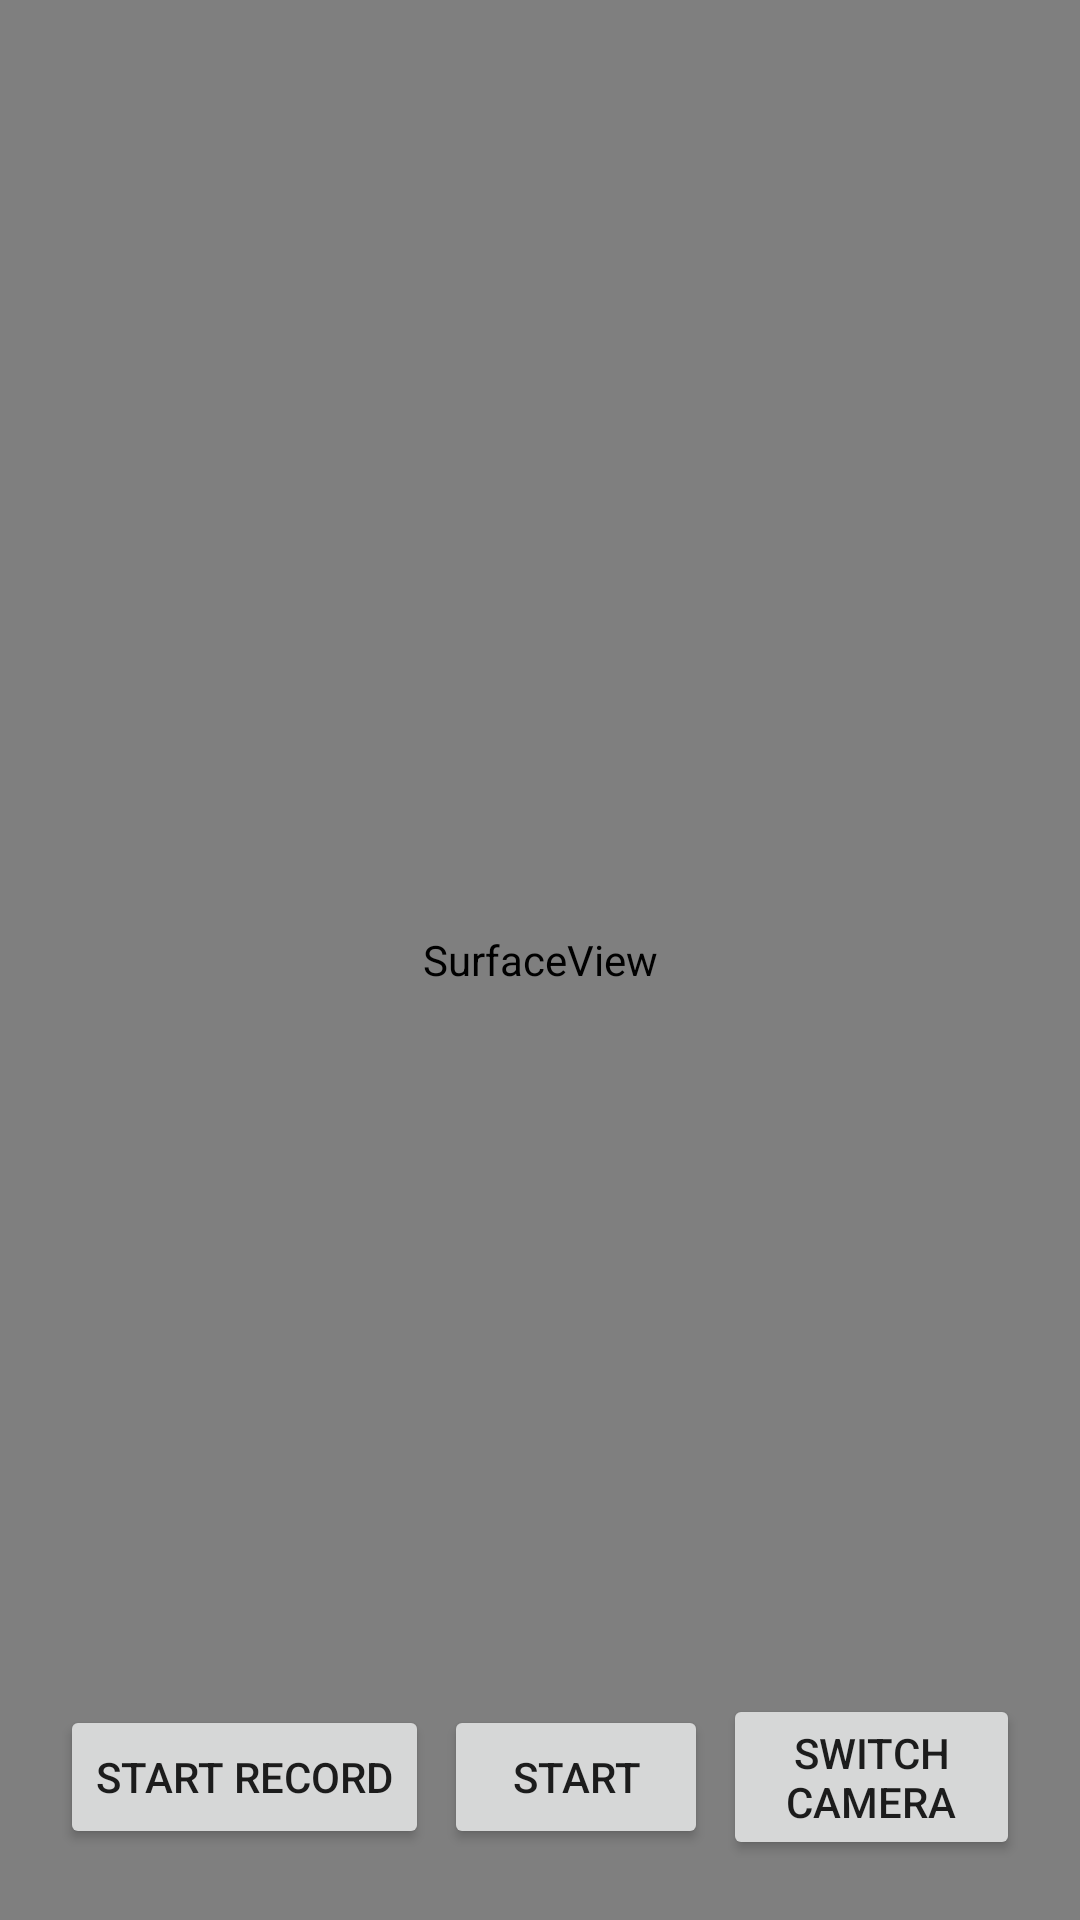

Layout XML and referenced resources for this Android screen:
<!-- AndroidManifest.xml: application theme Theme.RoadcareDemo -->
<!-- res/layout/activity_main.xml -->
<?xml version="1.0" encoding="utf-8"?>
<androidx.drawerlayout.widget.DrawerLayout xmlns:android="http://schemas.android.com/apk/res/android"
    xmlns:tools="http://schemas.android.com/tools"
    xmlns:app="http://schemas.android.com/apk/res-auto"
    android:layout_width="match_parent"
    android:layout_height="match_parent"
    tools:openDrawer="start"
    android:id="@+id/activity_custom"
    >

    <RelativeLayout
        android:layout_width="match_parent"
        android:layout_height="match_parent"
        >

        <SurfaceView
            android:id="@+id/surfaceView"
            android:layout_width="match_parent"
            android:layout_height="match_parent" />

        <LinearLayout
            android:layout_width="match_parent"
            android:layout_height="wrap_content"
            android:orientation="horizontal"
            android:layout_alignParentBottom="true"
            android:layout_margin="20dp"
            android:gravity="center"
            >

            <Button
                android:text="start record"
                android:layout_width="wrap_content"
                android:layout_height="wrap_content"
                android:layout_marginRight="5dp"
                android:id="@+id/b_record"
                />

            <Button
                android:text="start"
                android:layout_width="wrap_content"
                android:layout_height="wrap_content"
                android:layout_marginRight="5dp"
                android:id="@+id/b_start_stop"
                />

            <Button
                android:text="switch camera"
                android:layout_width="wrap_content"
                android:layout_height="wrap_content"
                android:id="@+id/switch_camera"
                />
        </LinearLayout>

        <TextView
            android:textColor="@android:color/holo_red_dark"
            android:id="@+id/tv_bitrate"
            android:layout_alignParentEnd="true"
            android:layout_alignParentRight="true"
            android:layout_width="wrap_content"
            android:layout_height="wrap_content"
            android:layout_margin="20dp"
            />
    </RelativeLayout>

    <com.google.android.material.navigation.NavigationView
        android:layout_width="wrap_content"
        android:layout_height="match_parent"
        android:layout_gravity="start"
        android:paddingBottom="30dp"
        android:fitsSystemWindows="true"
        app:headerLayout="@xml/options_header"
        android:id="@+id/nv_rtp"
        >
    </com.google.android.material.navigation.NavigationView>
</androidx.drawerlayout.widget.DrawerLayout>
<!-- resources referenced by this layout -->
<resources>
  <style name="Theme.RoadcareDemo" parent="Theme.MaterialComponents.DayNight.DarkActionBar">
          
          <item name="colorPrimary">@color/purple_500</item>
          <item name="colorPrimaryVariant">@color/purple_700</item>
          <item name="colorOnPrimary">@color/white</item>
          
          <item name="colorSecondary">@color/teal_200</item>
          <item name="colorSecondaryVariant">@color/teal_700</item>
          <item name="colorOnSecondary">@color/black</item>
          
          <item name="android:statusBarColor" tools:targetApi="l">?attr/colorPrimaryVariant</item>
          
      </style>
  <!-- not gathered from this repository: default colours our renderer supplied (Android Studio template values) -->
  <color name="purple_500">#FF6200EE</color>
  <color name="purple_700">#FF3700B3</color>
  <color name="teal_200">#FF03DAC5</color>
  <color name="teal_700">#FF018786</color>
  <color name="black">#FF000000</color>
  <color name="white">#FFFFFFFF</color>
</resources>
